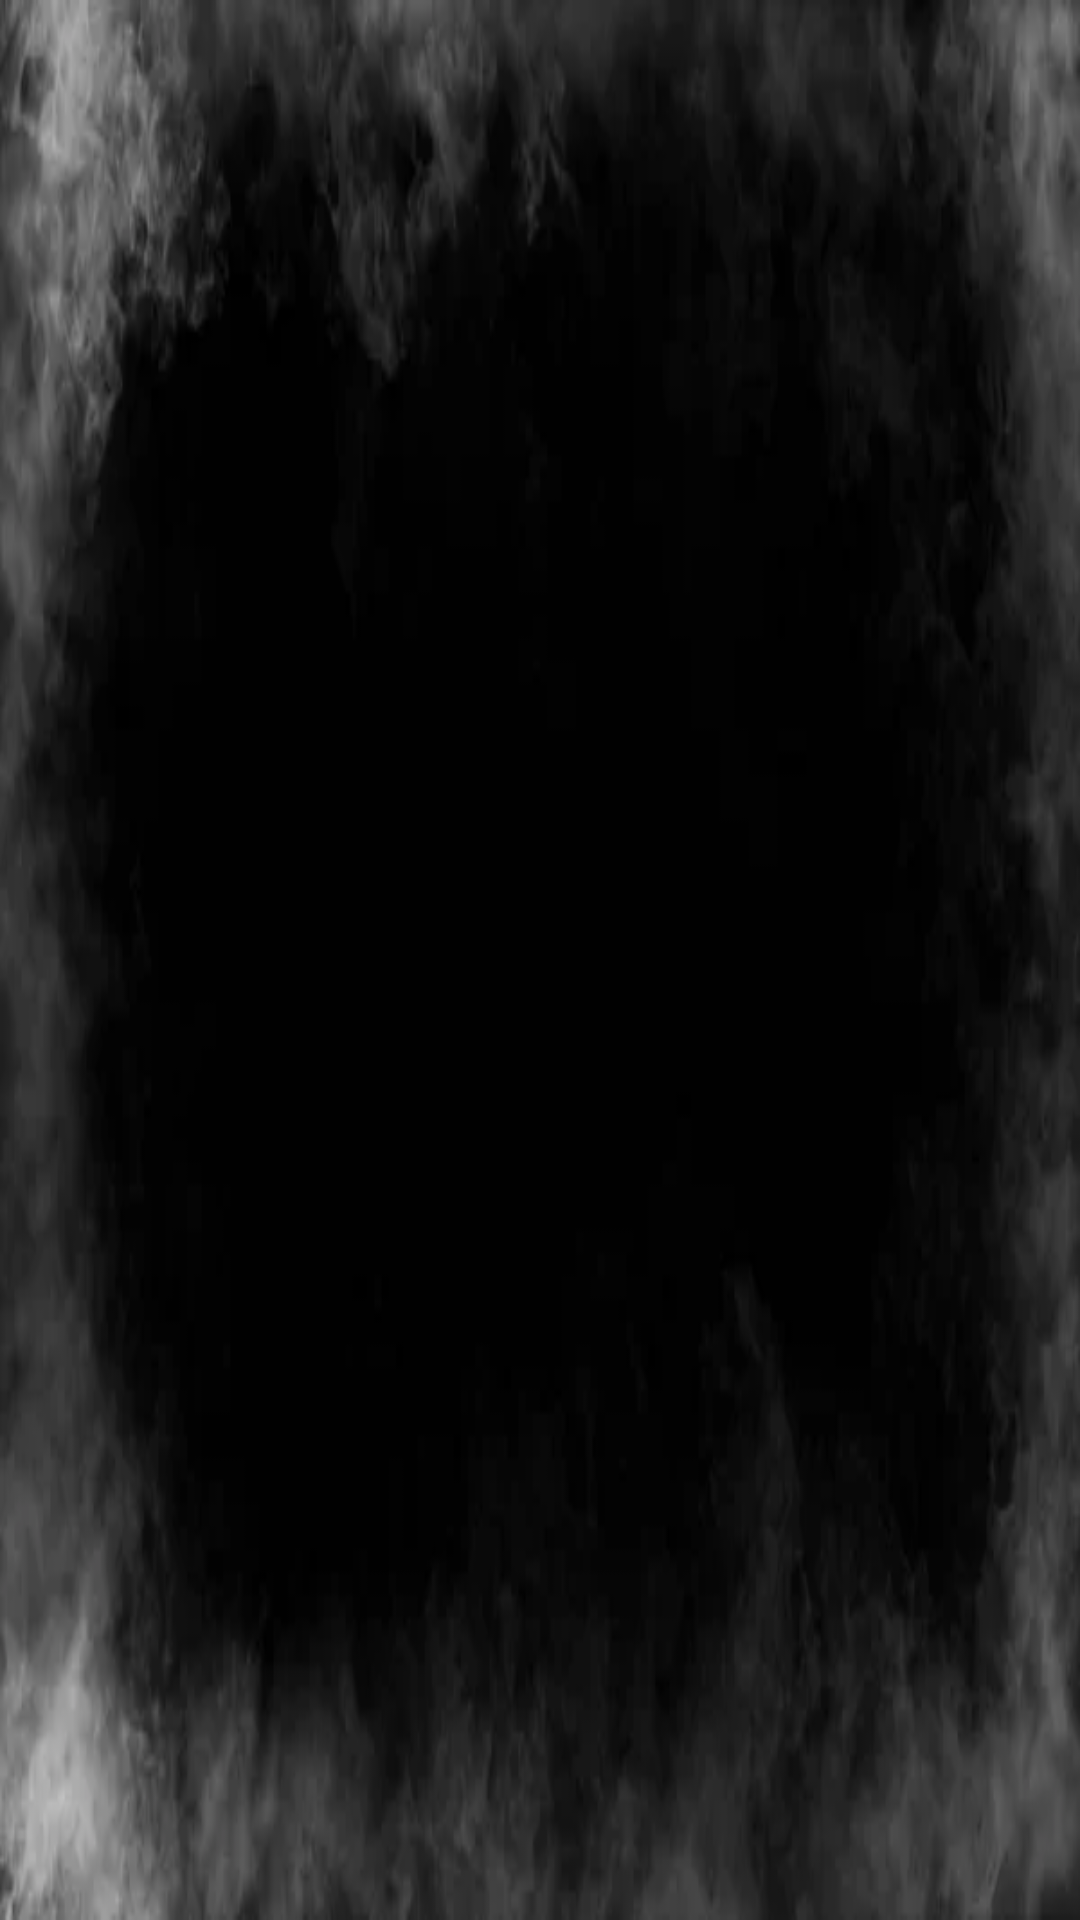

This screen was rendered from an Android layout file. Write that file and the resources it references.
<!-- AndroidManifest.xml: application theme Theme.AppCompat.Light.NoActionBar -->
<!-- res/layout/activity_heros.xml -->
<?xml version="1.0" encoding="utf-8"?>
<androidx.constraintlayout.widget.ConstraintLayout xmlns:android="http://schemas.android.com/apk/res/android"
    xmlns:app="http://schemas.android.com/apk/res-auto"
    xmlns:tools="http://schemas.android.com/tools"
    android:layout_width="match_parent"
    android:layout_height="match_parent"
    tools:context=".HerosActivity"
    android:background="@drawable/background1">

    <ListView
        android:id="@+id/heroList"
        android:layout_width="match_parent"
        android:layout_height="wrap_content"
        app:layout_constraintBottom_toBottomOf="parent"
        app:layout_constraintEnd_toEndOf="parent"
        app:layout_constraintStart_toStartOf="parent"
        app:layout_constraintTop_toTopOf="parent" />
</androidx.constraintlayout.widget.ConstraintLayout>
<!-- resources referenced by this layout -->
<resources>
  <!-- drawable background1: jpg bitmap (drawable, 8742 bytes) -->
</resources>
